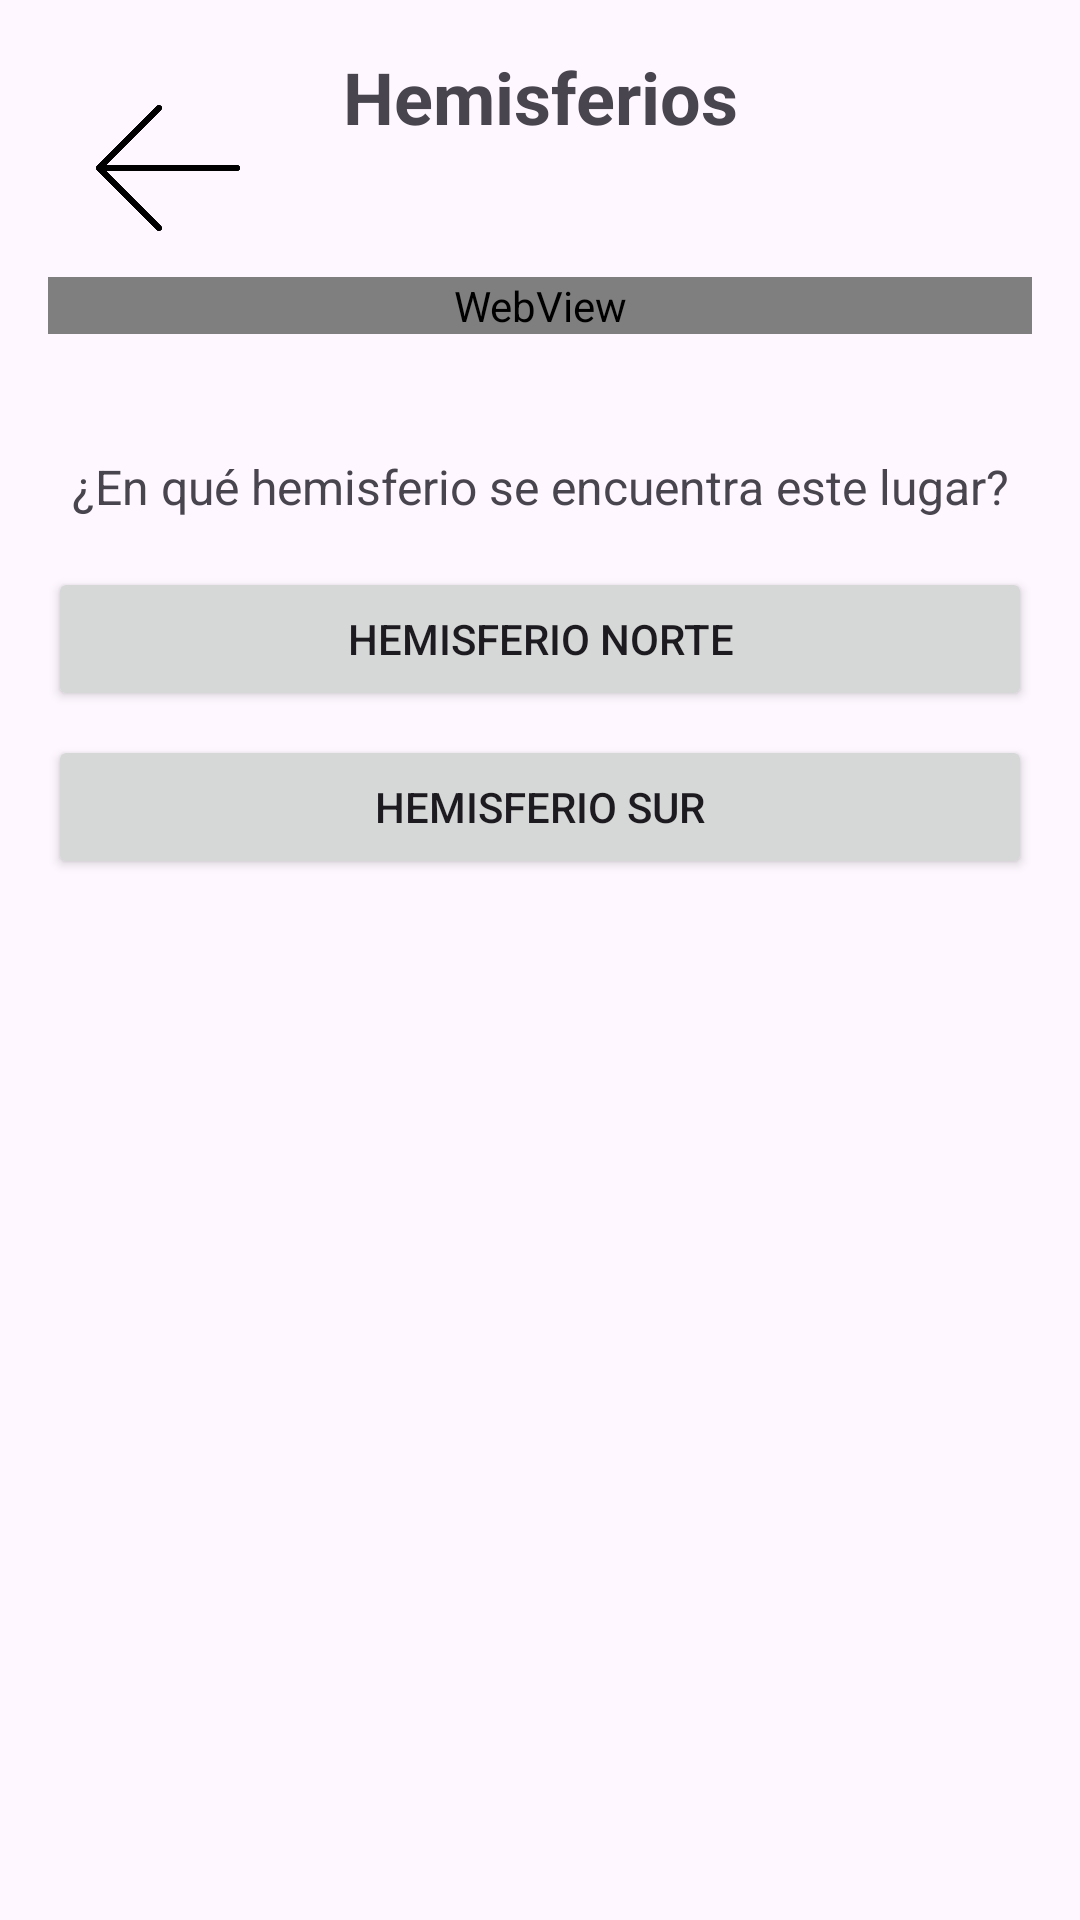

This screen was rendered from an Android layout file. Write that file and the resources it references.
<!-- AndroidManifest.xml: application theme Theme.AprendeConmigo1 -->
<!-- res/layout/activity_hemisferionorteysur.xml -->
<?xml version="1.0" encoding="utf-8"?>
<androidx.constraintlayout.widget.ConstraintLayout xmlns:android="http://schemas.android.com/apk/res/android"
    xmlns:app="http://schemas.android.com/apk/res-auto"
    xmlns:tools="http://schemas.android.com/tools"
    android:id="@+id/main"
    android:layout_width="match_parent"
    android:layout_height="match_parent"
    tools:context=".hemisferionorteysur"
    android:orientation="vertical"
    android:background="@drawable/cut_card_background"
    android:padding="16dp">

    <ImageButton
        android:id="@+id/btnBack"
        android:layout_width="48dp"
        android:layout_height="48dp"
        android:layout_gravity="start"
        android:layout_margin="16dp"
        android:background="?attr/selectableItemBackgroundBorderless"
        android:contentDescription="Botón de volver"
        android:scaleType="centerInside"
        android:src="@drawable/atras2"
        app:layout_constraintStart_toStartOf="parent"
        app:layout_constraintTop_toTopOf="parent" />

    <TextView
        android:id="@+id/tv_titulo"
        android:layout_width="wrap_content"
        android:layout_height="wrap_content"
        android:text="Hemisferios"
        android:textSize="24sp"
        android:textStyle="bold"
        android:layout_marginBottom="16dp"
        app:layout_constraintTop_toTopOf="parent"
        app:layout_constraintStart_toStartOf="parent"
        app:layout_constraintEnd_toEndOf="parent"
        android:gravity="center" />

    <WebView
        android:id="@+id/webview"
        android:layout_width="0dp"
        android:layout_height="wrap_content"
        android:layout_marginTop="44dp"
        app:layout_constraintEnd_toEndOf="parent"
        app:layout_constraintHorizontal_bias="0.0"
        app:layout_constraintStart_toStartOf="parent"
        app:layout_constraintTop_toBottomOf="@id/tv_titulo" />

    <TextView
        android:id="@+id/tv_descripcion"
        android:layout_width="0dp"
        android:layout_height="wrap_content"
        android:layout_marginTop="40dp"
        android:gravity="center"
        android:text="¿En qué hemisferio se encuentra este lugar?"
        android:textSize="16sp"
        app:layout_constraintEnd_toEndOf="parent"
        app:layout_constraintStart_toStartOf="parent"
        app:layout_constraintTop_toBottomOf="@id/webview" />

    <Button
        android:id="@+id/btnHemisferioNorte"
        android:layout_width="0dp"
        android:layout_height="wrap_content"
        android:text="Hemisferio Norte"
        app:layout_constraintTop_toBottomOf="@id/tv_descripcion"
        app:layout_constraintStart_toStartOf="parent"
        app:layout_constraintEnd_toEndOf="parent"
        android:layout_marginTop="16dp" />

    <Button
        android:id="@+id/btnHemisferioSur"
        android:layout_width="0dp"
        android:layout_height="wrap_content"
        android:text="Hemisferio Sur"
        app:layout_constraintTop_toBottomOf="@id/btnHemisferioNorte"
        app:layout_constraintStart_toStartOf="parent"
        app:layout_constraintEnd_toEndOf="parent"
        android:layout_marginTop="8dp" />

</androidx.constraintlayout.widget.ConstraintLayout>
<!-- resources referenced by this layout -->
<resources>
  <!-- drawable atras2: png bitmap (drawable, 21642 bytes) -->
  <style name="Theme.AprendeConmigo1" parent="Base.Theme.AprendeConmigo1" />
  <style name="Base.Theme.AprendeConmigo1" parent="Theme.Material3.DayNight.NoActionBar">
          
          
      </style>
</resources>
